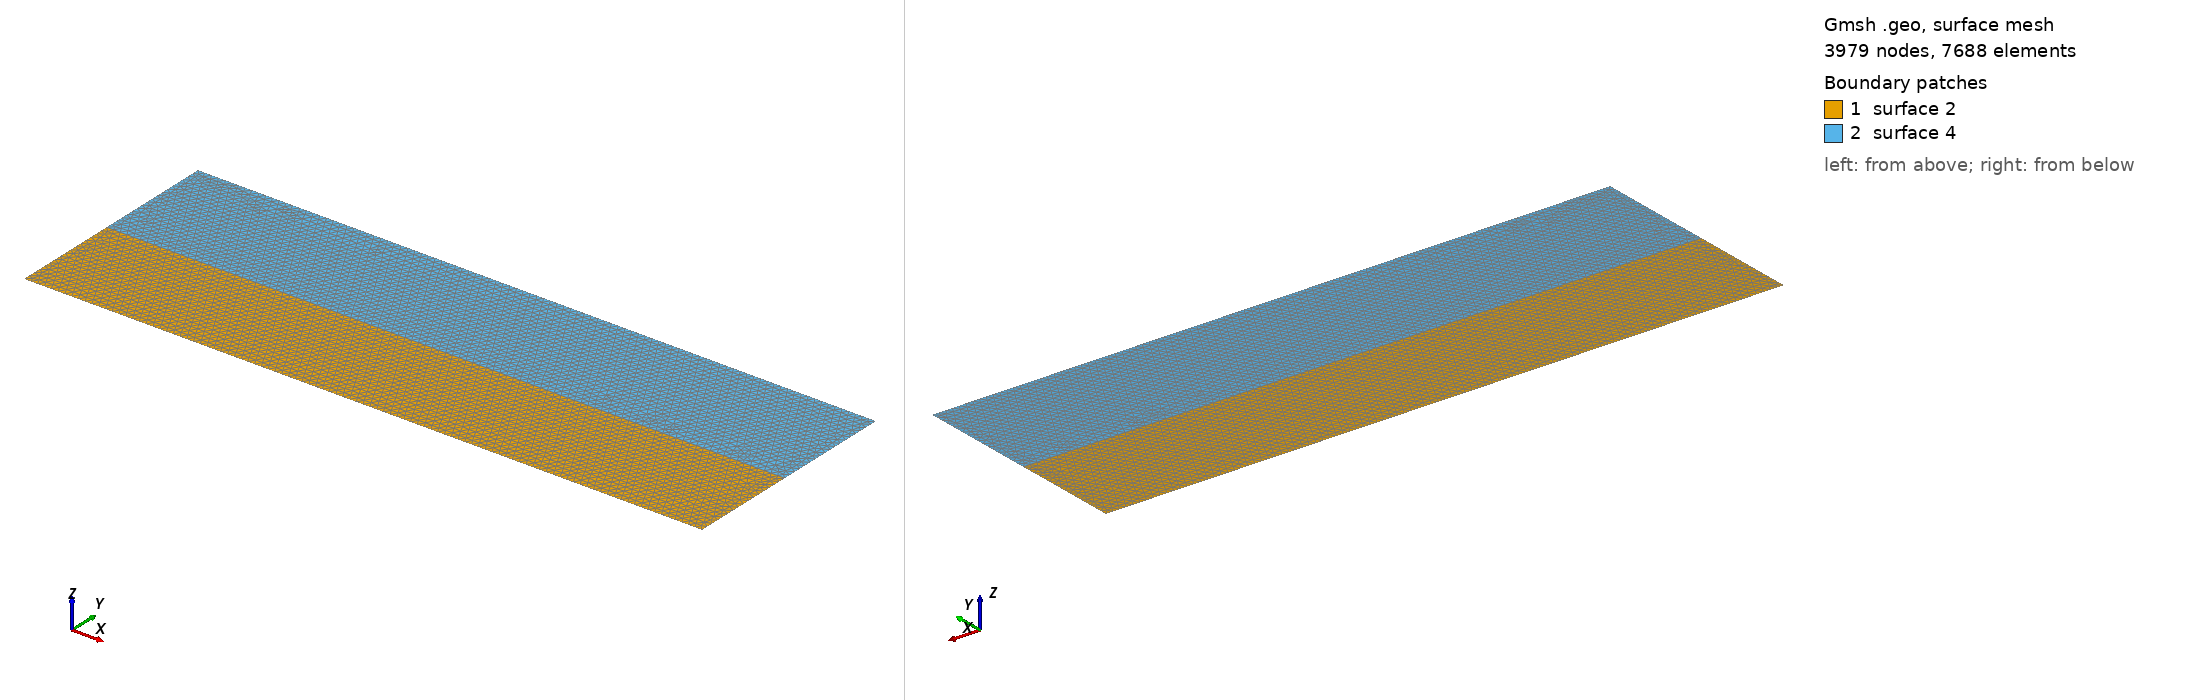

Gmsh geometry script, surface-meshed: 3979 nodes, 7688 surface elements. Boundary patches (legend numbers): 1 surface 2, 2 surface 4. Left view from above one corner, right view from below the opposite corner. The script declares no physical surfaces, so the legend lists its geometric surfaces. The drawing asked Gmsh for element sizes between 1% and 20% of the model's largest extent; the script's own settings can give other sizes.

=== planarfault_shrift.geo (drawn) ===
//25m mesh generation
lc = 25;

Point(1) = {   6000,   -2000, 0, lc };
Point(2) = {   6000,    2000, 0, lc };
Point(3) = {  -6000,    2000, 0, lc };
Point(4) = {  -6000,   -2000, 0, lc };
Point(5) = {  -6000,    -100, 0, lc };
Point(6) = {   6000,    -100, 0, lc };

Line(1) = {1,6};
Line(2) = {6,2};
Line(3) = {2,3};
Line(4) = {3,5};
Line(5) = {5,4};
Line(6) = {4,1};
Line(7) = {5,6};

Line Loop(1) = {1,-7,5,6};
Plane Surface(2) = {1};

Line Loop(3) = {2,3,4,7};
Plane Surface(4) = {3};

Mesh.Algorithm = 5;
